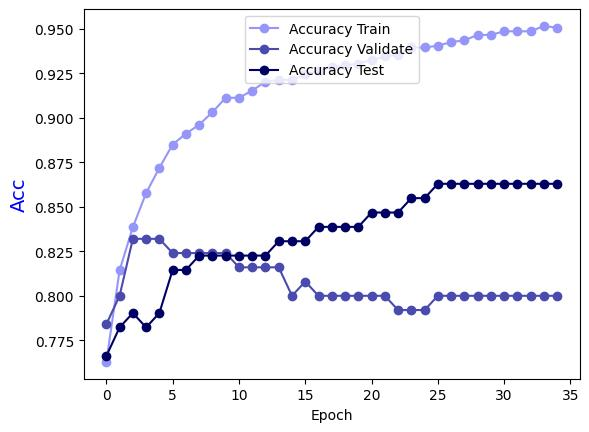

The data file committed next to this chart (first rows):
Epoch, Accuracy Train, Accuracy Validate, Accuracy Test
0.0, 0.7629, 0.784, 0.7661
1.0, 0.8143, 0.8, 0.7823
2.0, 0.8385, 0.832, 0.7903
3.0, 0.8577, 0.832, 0.7823
4.0, 0.8718, 0.832, 0.7903
5.0, 0.885, 0.824, 0.8145
6.0, 0.891, 0.824, 0.8145
7.0, 0.8961, 0.824, 0.8226
8.0, 0.9031, 0.824, 0.8226
9.0, 0.9112, 0.824, 0.8226
10.0, 0.9112, 0.816, 0.8226
11.0, 0.9152, 0.816, 0.8226
12.0, 0.9203, 0.816, 0.8226
13.0, 0.9213, 0.816, 0.8306
14.0, 0.9213, 0.8, 0.8306
15.0, 0.9243, 0.808, 0.8306
16.0, 0.9263, 0.8, 0.8387
17.0, 0.9284, 0.8, 0.8387
18.0, 0.9294, 0.8, 0.8387
19.0, 0.9304, 0.8, 0.8387
20.0, 0.9324, 0.8, 0.8468
21.0, 0.9344, 0.8, 0.8468
22.0, 0.9354, 0.792, 0.8468
23.0, 0.9395, 0.792, 0.8548
24.0, 0.9395, 0.792, 0.8548
25.0, 0.9405, 0.8, 0.8629
26.0, 0.9425, 0.8, 0.8629
27.0, 0.9435, 0.8, 0.8629
28.0, 0.9465, 0.8, 0.8629
29.0, 0.9465, 0.8, 0.8629
30.0, 0.9485, 0.8, 0.8629
31.0, 0.9485, 0.8, 0.8629
32.0, 0.9485, 0.8, 0.8629
33.0, 0.9516, 0.8, 0.8629
34.0, 0.9506, 0.8, 0.8629
